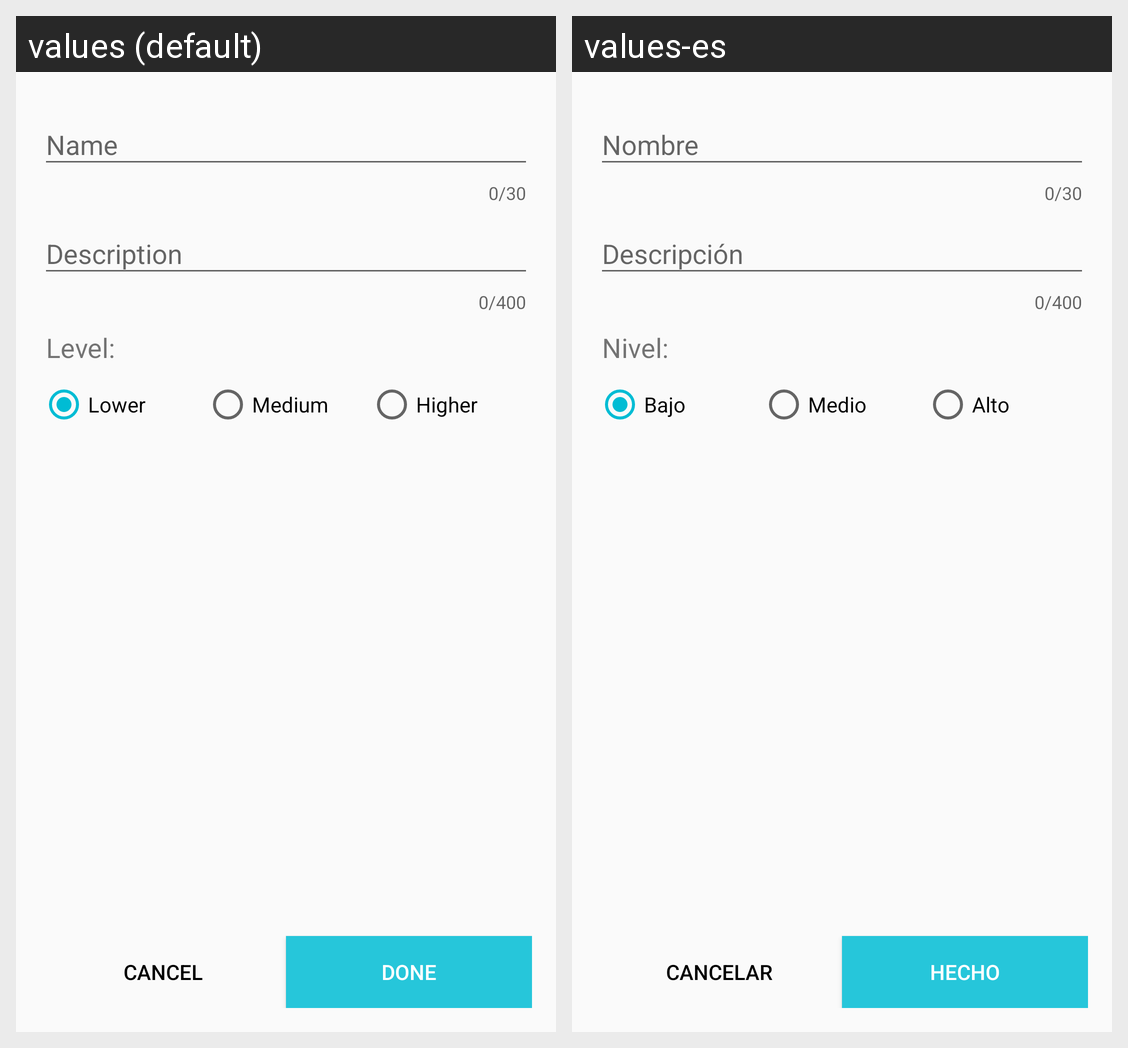

This grid shows one Android layout under two languages. Give, for every string resource on the screen, its name, the default text and each shown locale's text.
Android screen res/layout/activity_exercise.xml rendered under 2 locales, left to right: values (default), values-es. Device: Nexus 5 (rendered at 1080×1920; each locale shown at half size, 540×960, under a caption strip naming it); theme AppTheme.
Strings drawn on this screen, with the default value and each locale's value (text and hints the layout hard-codes, and strings that could not be matched under every locale, appear in the picture but are not listed):

exercise_level
  values: Level:
  values-es: Nivel:

exercise_level_lower
  values: Lower
  values-es: Bajo

exercise_level_medium
  values: Medium
  values-es: Medio

exercise_level_higher
  values: Higher
  values-es: Alto

exercise_button_cancel
  values: Cancel
  values-es: Cancelar

exercise_button_done
  values: Done
  values-es: Hecho
